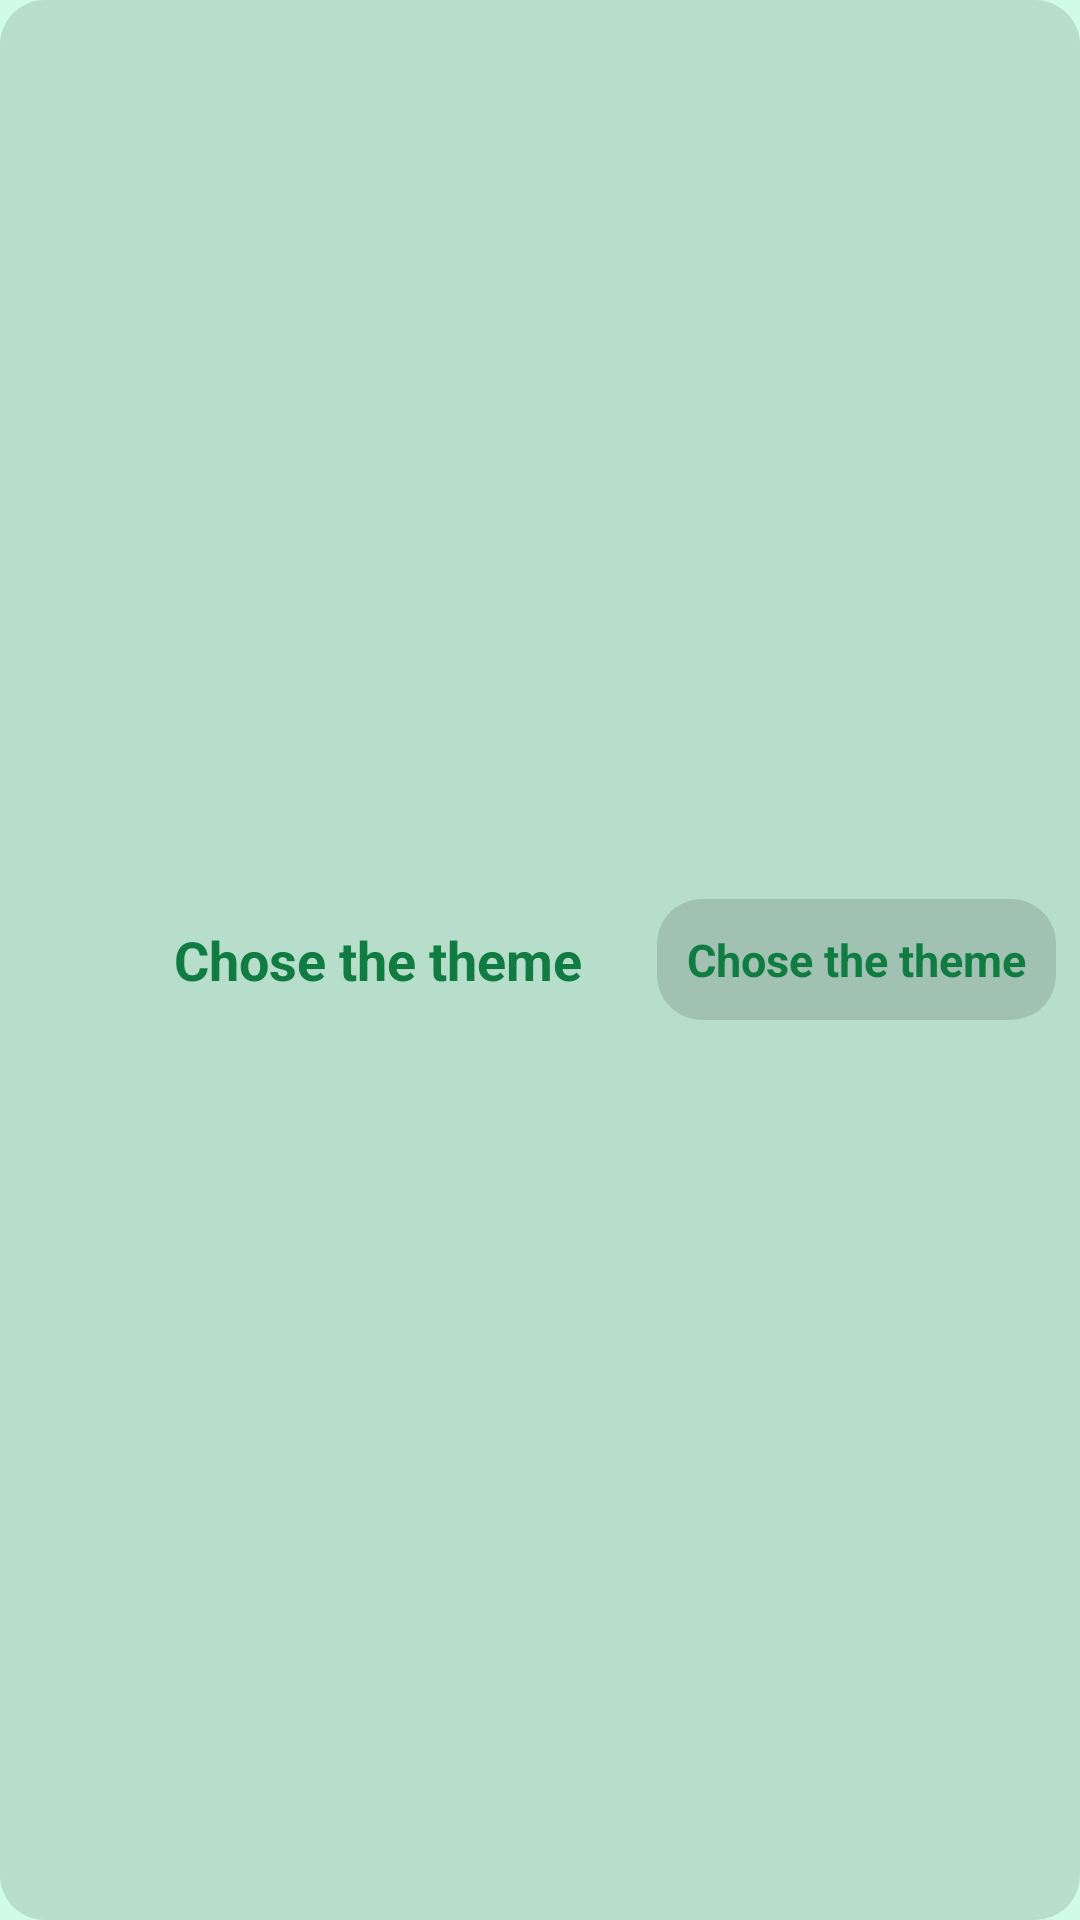

Layout XML and referenced resources for this Android screen:
<!-- AndroidManifest.xml: application theme AppTheme.AssuranceContractHandler -->
<!-- res/layout/root_preference_list_preference.xml -->
<?xml version="1.0" encoding="utf-8"?>
<RelativeLayout xmlns:android="http://schemas.android.com/apk/res/android"
                android:orientation="vertical"
                android:gravity="center_vertical"
                android:padding="8dp"
                android:layout_marginHorizontal="8dp"
                android:layout_marginVertical="2dp"
                android:background="@drawable/elevated_zone"
                android:layout_width="wrap_content"
                android:layout_height="80dp">

    <TextView
            android:id="@+id/title"
            android:layout_width="wrap_content"
            android:layout_height="wrap_content"
            android:layout_alignParentStart="true"
            android:layout_toStartOf="@android:id/summary"
            android:layout_centerVertical="true"
            android:layout_marginStart="50dp"
            android:textStyle="bold"
            android:text="@string/theme_mode_title"
            android:textAppearance="@style/Headers.header_2"
            android:textSize="18sp"/>

    <TextView
            android:id="@android:id/summary"
            android:layout_width="wrap_content"
            android:layout_height="wrap_content"
            android:layout_centerVertical="true"
            android:layout_alignParentEnd="true"
            android:background="@drawable/elevated_zone"
            android:padding="10dp"
            android:text="@string/theme_mode_title"
            android:textAppearance="@style/normal"
            android:textStyle="bold"
            android:textSize="15sp"/>

</RelativeLayout>
<!-- resources referenced by this layout -->
<resources>
  <!-- drawable elevated_zone (drawable) -->
  <?xml version="1.0" encoding="utf-8"?>
  
  <layer-list xmlns:android="http://schemas.android.com/apk/res/android">
      <item>
          <shape android:shape="rectangle">
              <corners android:radius="15dp"/>
              <solid android:color="@color/transparent_elevated"/>
          </shape>
      </item>
  </layer-list>
  <string name="theme_mode_title">Chose the theme</string>
  <style name="Headers.header_2">
          <item name="android:textSize">40sp</item>
      </style>
  <style name="normal" parent="TextAppearance.AppCompat">
          <item name="fontFamily">@font/normal</item>
          <item name="android:textSize">24sp</item>
      </style>
  <color name="transparent_elevated">@color/material_on_surface_stroke</color>
  <color name="green">#107C42</color>
  <color name="light_green">#D0FBE7</color>
  <color name="white">#FFFFFFFF</color>
  <style name="AppActionBar" parent="Theme.MaterialComponents.Light">
          <item name="android:background">?attr/colorSecondary</item>
      </style>
  <!-- drawable cursor_drawable (drawable) -->
  <?xml version="1.0" encoding="utf-8"?>
  <shape xmlns:android="http://schemas.android.com/apk/res/android" >
      <size android:width="3dp" />
      <solid android:color="?android:colorPrimary"  />
  </shape>
  <style name="AppTheme.AssuranceContractHandler.BottomSheetStyle" parent="Theme.Design.Light.BottomSheetDialog">
          <item name="bottomSheetStyle">@style/AppTheme.AssuranceContractHandler.BottomSheetStyle.AppModalStyle</item>
      </style>
  <style name="AppTheme.AssuranceContractHandler.SliderStyle" parent="Widget.MaterialComponents.Slider">
          <item name="labelStyle">@style/AppTheme.AssuranceContractHandler.SliderStyle.LabelStyle</item>
      </style>
  <style name="AppTheme.AssuranceContractHandler.BottomSheetStyle.AppModalStyle" parent="Widget.Design.BottomSheet.Modal">
          <item name="android:background">@drawable/bottom_dialog_sheet_round</item>
      </style>
  <style name="AppTheme.AssuranceContractHandler.SliderStyle.LabelStyle" parent="Widget.MaterialComponents.Tooltip">
          <item name="android:textAppearance">@style/small</item>
          <item name="backgroundTint">@color/white</item>
      </style>
  <style name="AppButton.Primary.AlertDialog" parent="AppButton.Primary">
          <item name="android:drawableLeft">@drawable/ic_save</item>
          <item name="backgroundTint">@color/green</item>
          <item name="backgroundTintMode">src_over</item>
      </style>
  <style name="AppTheme.AssuranceContractHandler.SwitchPreferenceStyle">
          <item name="android:layout">@layout/root_preference_switch_preference</item>
      </style>
  <style name="AppTheme.AssuranceContractHandler.DropDownPreferenceStyle">
          <item name="android:layout">@layout/root_preference_drop_down_preference</item>
      </style>
  <style name="AppTheme.AssuranceContractHandler.EditTextPreferenceStyle" parent="@style/Preference.DialogPreference.EditTextPreference.Material">
          <item name="allowDividerBelow">false</item>
          <item name="allowDividerAbove">false</item>
      </style>
  <style name="AppTheme.AssuranceContractHandler.DialogPreferenceStyle.EditTextPreference" parent="Preference.DialogPreference.EditTextPreference.Material">
          <item name="android:dialogLayout">@layout/root_preference_edit_text_dialog_preference</item>
      </style>
  <!-- drawable bottom_dialog_sheet_round (drawable) -->
  <?xml version="1.0" encoding="utf-8"?>
  <shape xmlns:android="http://schemas.android.com/apk/res/android"
         android:shape="rectangle">
      <solid android:color="@color/dialog_color"/>
      <corners android:topLeftRadius="16dp"
               android:topRightRadius="16dp"/>
  </shape>
  <style name="small" parent="TextAppearance.AppCompat">
          <item name="fontFamily">@font/normal</item>
          <item name="android:textSize">12sp</item>
      </style>
  <color name="dialog_color">@color/light_green</color>
  <color name="red">#E91E63</color>
</resources>
